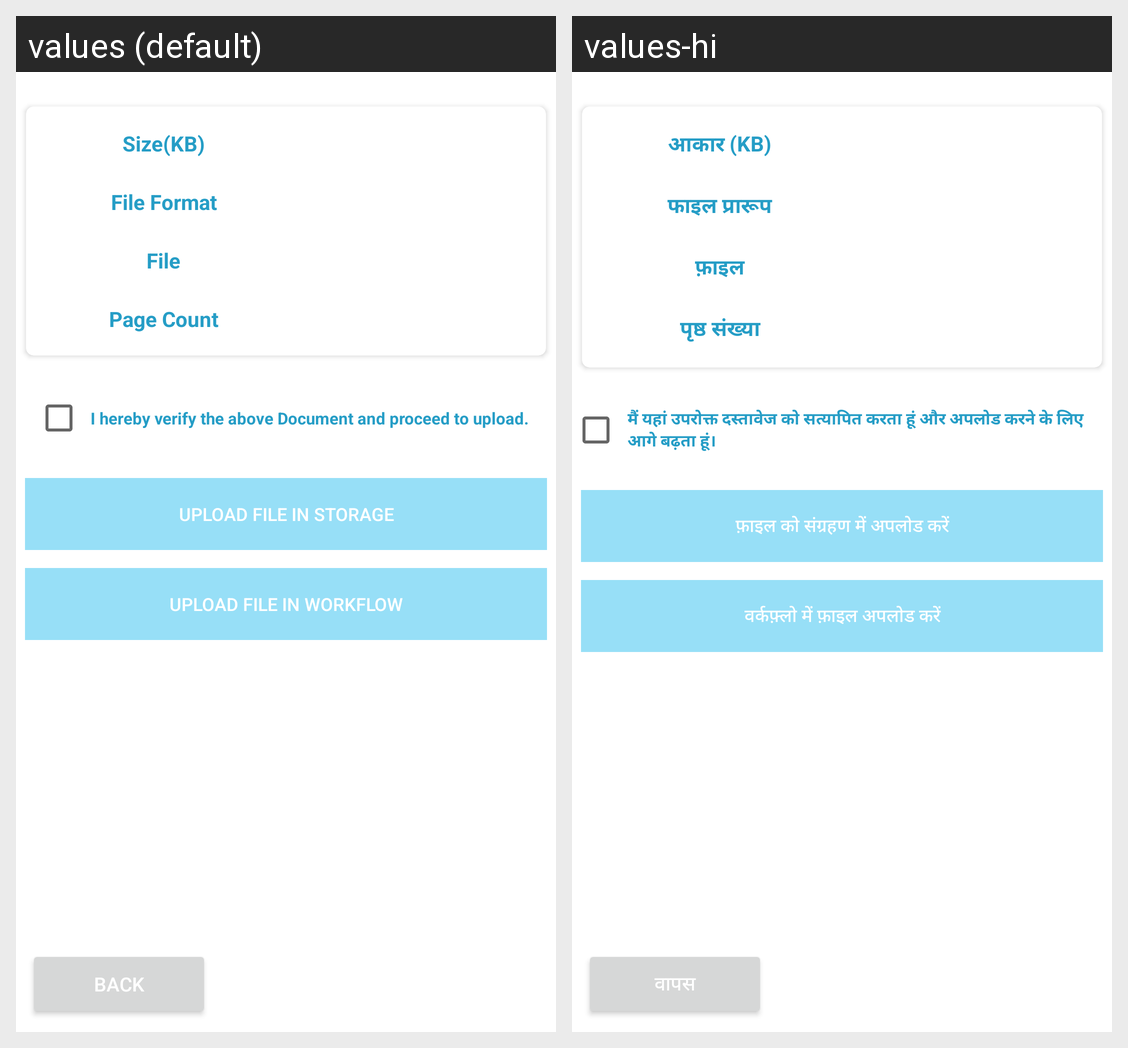

Here is an Android app screen in its default locale and in the app's own translations. Write out the translated-string differences for the strings that appear on this screen.
Android screen res/layout/fragment_verify_and_complete.xml rendered under 2 locales, left to right: values (default), values-hi. Device: Nexus 5 (rendered at 1080×1920; each locale shown at half size, 540×960, under a caption strip naming it); theme AppTheme.
Strings drawn on this screen, with the default value and each locale's value (text and hints the layout hard-codes, and strings that could not be matched under every locale, appear in the picture but are not listed):

size_kb
  values: Size(KB)
  values-hi: आकार (KB)

file_format
  values: File Format
  values-hi: फाइल प्रारूप

file
  values: File
  values-hi: फ़ाइल

page_count
  values: Page Count
  values-hi: पृष्ठ संख्या

i_hereby_verify_the_above_document_and_proceed_to_upload
  values: I hereby verify the above Document and proceed to upload.
  values-hi: मैं यहां उपरोक्त दस्तावेज को सत्यापित करता हूं और अपलोड करने के लिए आगे बढ़ता हूं।

upload_file_in_storage
  values: Upload file in Storage
  values-hi: फ़ाइल को संग्रहण में अपलोड करें

upload_file_in_workflow
  values: Upload file in Workflow
  values-hi: वर्कफ़्लो में फ़ाइल अपलोड करें

back
  values: back
  values-hi: वापस
